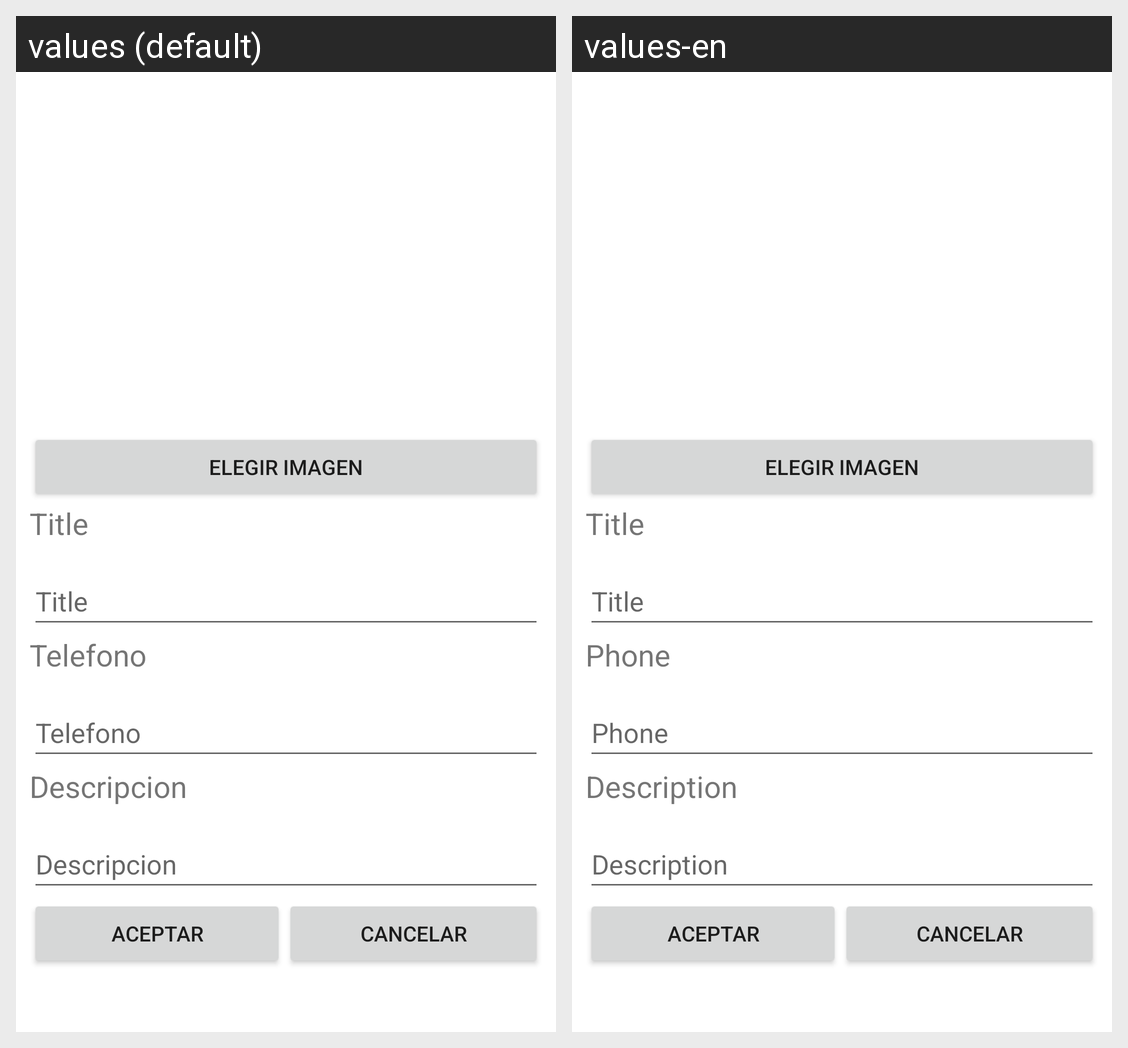

Strings drawn on this Android screen and how each of the app's shown locales translates them:
Android screen res/layout/activity_actualizar_anuncio.xml rendered under 2 locales, left to right: values (default), values-en. Device: Nexus 5 (rendered at 1080×1920; each locale shown at half size, 540×960, under a caption strip naming it); theme Theme.RefindProyecto.
Strings drawn on this screen, with the default value and each locale's value (text and hints the layout hard-codes, and strings that could not be matched under every locale, appear in the picture but are not listed):

title
  values: Title
  values-en: Title

telefono
  values: Telefono
  values-en: Phone

descripcion
  values: Descripcion
  values-en: Description
